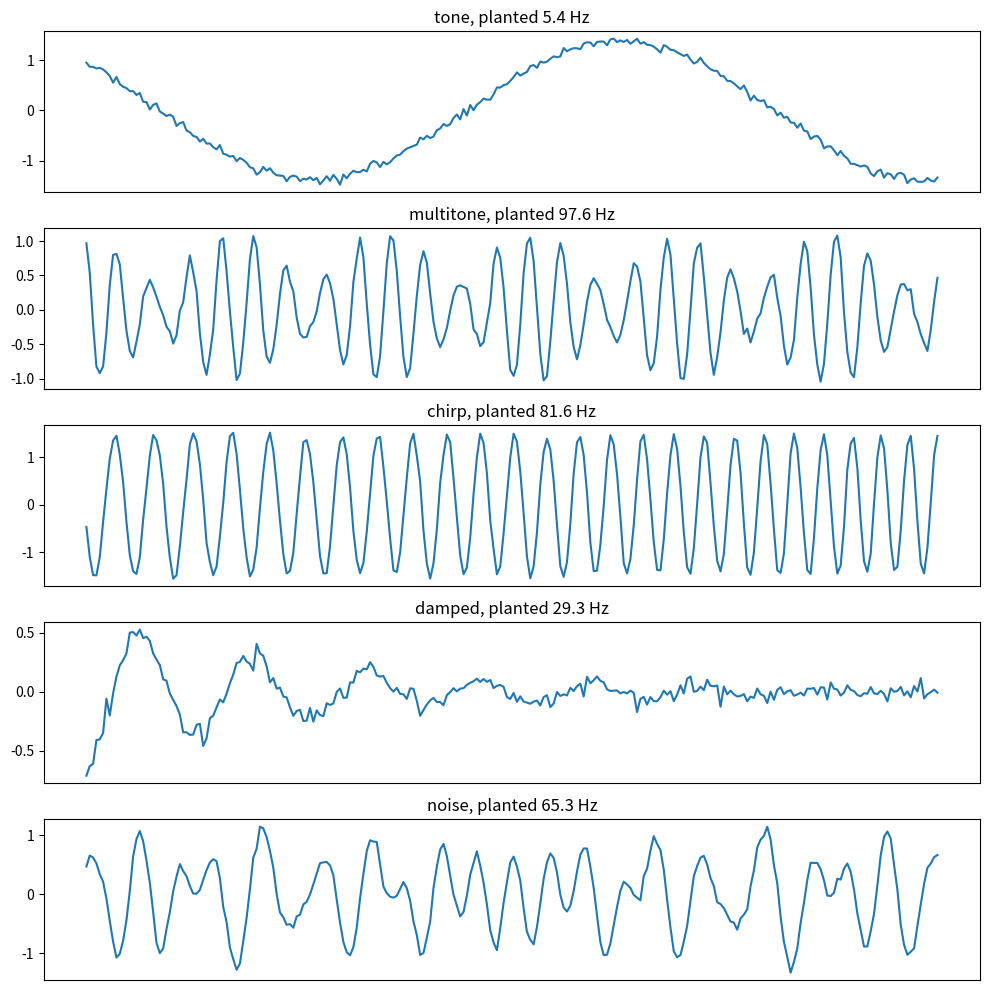
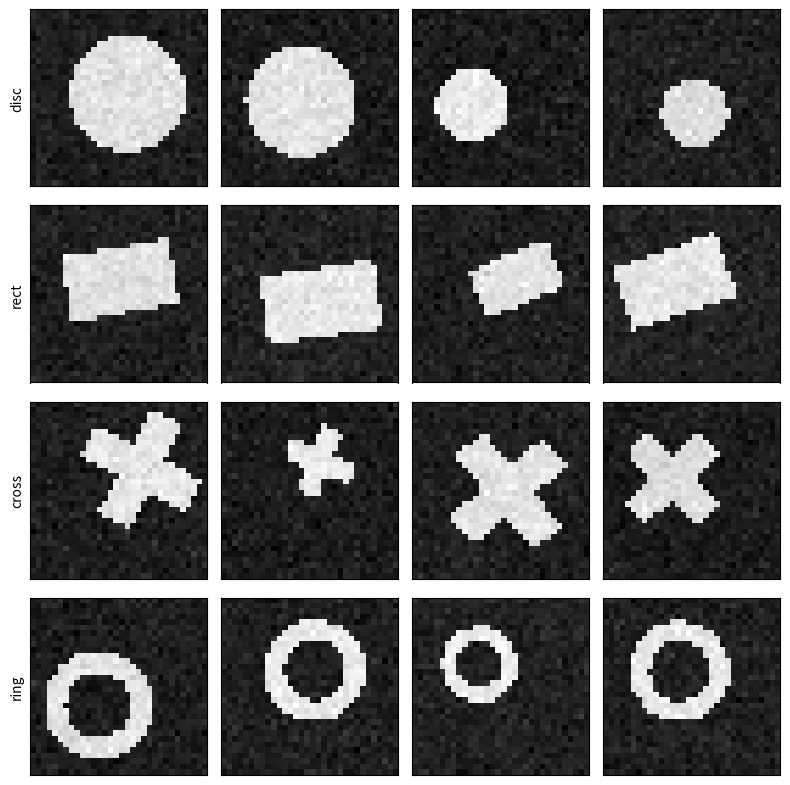

Source code (Python) for these figures, in order:
from dataclasses import dataclass
from typing import Literal, Optional

import numpy as np
from numpy.typing import NDArray


def to_onehot(class_array: NDArray, num_classes=None) -> NDArray:
    """Convert integer class array to one-hot"""
    class_array = np.asarray(class_array)
    if num_classes is None:
        num_classes = int(class_array.max() + 1)
    return np.eye(num_classes)[class_array]


def to_int_classes(onehot_array: NDArray, is_multilabel: bool = False) -> NDArray:
    """Convert one-hot style array into an integer rep of the class number apparently I cannot spell integer"""
    if is_multilabel:
        int_array = np.round(onehot_array, axis=-1).astype(int)
    else:
        int_array = np.argmax(onehot_array, axis=-1).astype(int)
    return int_array


def to_multilabel(row_indices: NDArray | list, num_classes: int) -> NDArray:
    """Convert list of sets to multilabel (multi-label one-hot) array"""
    result = np.zeros((len(row_indices), num_classes), dtype=int)
    for i, indices in enumerate(row_indices):
        result[i, indices] = 1
    return result


SIGNAL_FAMILIES = ("tone", "multitone", "chirp", "damped", "noise")
IMAGE_SHAPES = ("disc", "rect", "cross", "ring")

# floor for the signal duration, so a length-1 request cannot divide by zero
EPSILON_TIME = 1e-12


@dataclass
class GenConfig:
    num_samples: int = 1000
    num_features: int = 10
    noise_scale: float = 0.5
    num_classes: int = 3  # for multinomial / multilabel
    num_clusters: int = 3  # for clustering
    ensure_label: bool = True  # for multilabel: ensure at least one sample for a class
    onehot: bool = False  # for classification
    verbose: bool = True # for stupid extra prints everywhere

    # for signal
    signal_length: int = 128
    sample_rate: int = 1000
    freq_low: float = 5.0
    freq_high: float = 120.0

    # for image
    image_size: int = 32
    min_extent: float = 0.15  # smallest shape radius, as a fraction of the image
    max_extent: float = 0.40  # largest shape radius, as a fraction of the image


class RandomDatasetGenerator:
    def __init__(self, random_seed: int = 42):
        self.rng = np.random.default_rng(random_seed)

    # --------------- Core Shared Utilities ---------------

    def _features(
        self, n: int, d: int, mode: Literal["uniform", "normal"] = "normal"
    ) -> NDArray:
        if mode == "uniform":
            return self.rng.uniform(0.0, 1.0, size=(n, d))
        return self.rng.normal(0.0, 1.0, size=(n, d))

    def _shuffle(self, X: NDArray, y: NDArray) -> tuple[NDArray, NDArray]:
        idx = self.rng.permutation(len(X))
        return X[idx], y[idx]

    def _linear_scores(
        self, X: NDArray, W: NDArray, b: Optional[NDArray] = None
    ) -> NDArray:
        S = X @ W
        if b is not None:
            S += b
        return S

    def _softmax(self, Z: NDArray) -> NDArray:
        Z = Z - Z.max(axis=1, keepdims=True)
        EZ = np.exp(Z)
        return EZ / EZ.sum(axis=1, keepdims=True)

    def _sigmoid(self, Z: NDArray) -> NDArray:
        return 1.0 / (1.0 + np.exp(-Z))

    def _split_counts(self, total: int, groups: int) -> list[int]:
        base = total // groups
        counts = [base] * groups
        for i in range(total % groups):
            counts[i] += 1
        return counts

    # --------------- Public Dispatcher ---------------

    def generate(
        self,
        task: Literal[
            "regression",
            "binary",
            "multiclass",
            "multilabel",
            "clustering",
            "signal",
            "image",
        ],
        **kwargs,
    ):
        config = GenConfig(**kwargs)
        task = task.lower()
        if task == "regression":
            return self._regression(config)
        if task == "binary":
            return self._binary(config)
        if task == "multiclass":
            return self._multiclass(config)
        if task == "multilabel":
            return self._multilabel(config)
        if task == "clustering":
            return self._clustering(config)
        if task == "signal":
            return self._signal(config)
        if task == "image":
            return self._image(config)
        raise ValueError(f"Unknown task: {task}")

    # --------------- Task Implementations ---------------

    def _regression(self, config: GenConfig):
        X = self._features(config.num_samples, config.num_features, mode="uniform")
        w = self.rng.normal(0, 1, size=config.num_features)
        b = self.rng.normal()
        noise = self.rng.normal(0, config.noise_scale, size=config.num_samples)
        y = X @ w + b + noise
        X, y = self._shuffle(X, y)
        meta = dict(weights=w, bias=b, y_min=y.min(), y_max=y.max(), y_mean=y.mean())
        if config.verbose:
            print(f"Regression: X{X.shape}, y range=({y.min():.2f},{y.max():.2f})")
        return X, y, meta

    def _binary(self, config: GenConfig):
        X = self._features(config.num_samples, config.num_features)
        w = self.rng.normal(0, 1, size=config.num_features)
        b = self.rng.normal()
        logits = self._linear_scores(X, w, b) + self.rng.normal(
            0, config.noise_scale, config.num_samples
        )
        probs = self._sigmoid(logits)
        y = (probs >= 0.5).astype(int)
        if config.onehot:
            y_out = to_onehot(y, 2)
        else:
            y_out = y
        X, y_out = self._shuffle(X, y_out)
        meta = dict(
            weights=w,
            bias=b,
            mean_prob=probs.mean(),
            class_counts=np.bincount(y, minlength=2),
        )
        if config.verbose:
            print(f"Binary: X{X.shape}, counts={meta['class_counts']}")
        return X, y_out, meta

    def _multiclass(self, config: GenConfig, enforce_balance: bool = True):
        k = config.num_classes
        n = config.num_samples
        counts = self._split_counts(n, k)
        Y = np.concatenate([np.full(c, cls, dtype=int) for cls, c in enumerate(counts)])
        self.rng.shuffle(Y)

        # 2
        X = self._features(n, config.num_features)
        W = self.rng.normal(0, 1, size=(config.num_features, k))
        b = self.rng.normal(0, 1, size=k)
        scores = self._linear_scores(X, W, b)

        # add margin between
        margin = 0.5
        scores[np.arange(n), Y] += margin

        probs = self._softmax(scores)
        Y = probs.argmax(-1)

        final_counts = np.bincount(Y, minlength=k)

        # honour onehot the way every other classification task does
        X, y_out = self._shuffle(X, to_onehot(Y, k) if config.onehot else Y)

        meta = dict(
            weights=W,
            bias=b,
            class_counts=final_counts,
            probs_mean=probs.mean(axis=0),
            balanced=enforce_balance,
            margin=margin,
        )
        if config.verbose:
            print(f"Multiclass: X{X.shape}, counts={final_counts}")
        return X, y_out, meta

    def _multilabel(self, config: GenConfig):
        k = config.num_classes
        X = self._features(config.num_samples, config.num_features)
        W = self.rng.normal(0, 1, size=(config.num_features, k))
        b = self.rng.normal(0, 1, size=k)
        logits = self._linear_scores(X, W, b) + self.rng.normal(
            0, config.noise_scale, size=(config.num_samples, k)
        )
        probs = self._sigmoid(logits)

        Y = (probs >= 0.5).astype(int)
        if config.ensure_label:
            empty = Y.sum(axis=1) == 0
            if empty.any():
                # force the argmax label if empty
                forced = np.argmax(probs[empty], axis=1)
                Y[empty, forced] = 1
        X, Y = self._shuffle(X, Y)

        meta = dict(weights=W, bias=b, label_frequencies=Y.sum(axis=0))
        if config.verbose:
            print(
                f"Multilabel: X{X.shape}, per-label counts={meta['label_frequencies']}"
            )
        return X, Y, meta

    def _clustering(self, config: GenConfig):
        k = config.num_clusters
        counts = self._split_counts(config.num_samples, k)
        centroids = self.rng.uniform(-3, 3, size=(k, config.num_features))
        clusters = []
        labels = []
        for i, c in enumerate(counts):
            block = centroids[i] + self.rng.normal(
                0, config.noise_scale, size=(c, config.num_features)
            )
            clusters.append(block)
            labels.append(np.full(c, i, dtype=int))
        X = np.vstack(clusters)
        y = np.concatenate(labels)
        X, y = self._shuffle(X, y)
        meta = dict(centroids=centroids, cluster_sizes=counts)
        if config.verbose:
            print(f"Clustering: X{X.shape}, sizes={counts}")
        return X, y, meta


    # --------------- Signal ---------------

    def _signal(self, config: GenConfig):
        """
        One dimensional waveforms drawn from distinct families.

        Each sample gets its own random phase, amplitude and frequency, so a
        classifier has to key on the shape of the waveform rather than on its
        loudness or where it happens to start. Frequencies are drawn below the
        Nyquist limit of the requested sample rate, so nothing aliases.
        """
        families = SIGNAL_FAMILIES[: config.num_classes]
        if not families:
            raise ValueError("num_classes must be at least 1")

        counts = self._split_counts(config.num_samples, len(families))
        seconds = np.arange(config.signal_length) / config.sample_rate
        nyquist = config.sample_rate / 2.0
        high = min(config.freq_high, 0.95 * nyquist)

        waves, labels, frequencies = [], [], []
        for class_index, (family, count) in enumerate(zip(families, counts)):
            for _ in range(count):
                base = self.rng.uniform(config.freq_low, high)
                phase = self.rng.uniform(0, 2 * np.pi)
                amplitude = self.rng.uniform(0.5, 1.5)

                if family == "tone":
                    wave = np.sin(2 * np.pi * base * seconds + phase)

                elif family == "multitone":
                    partial = min(3 * base, high)
                    wave = np.sin(2 * np.pi * base * seconds + phase) + 0.5 * np.sin(
                        2 * np.pi * partial * seconds + phase
                    )

                elif family == "chirp":
                    # frequency sweeps linearly, so the instantaneous phase is
                    # the integral of the rate rather than a constant times t
                    end = min(4 * base, high)
                    rate = (end - base) / max(seconds[-1], EPSILON_TIME)
                    wave = np.sin(
                        2 * np.pi * (base * seconds + 0.5 * rate * seconds ** 2) + phase
                    )

                elif family == "damped":
                    decay = self.rng.uniform(3.0, 8.0) / max(seconds[-1], EPSILON_TIME)
                    wave = np.exp(-decay * seconds) * np.sin(
                        2 * np.pi * base * seconds + phase
                    )

                elif family == "noise":
                    # band limited: shape white noise in the frequency domain so
                    # it has a defined band rather than being broadband
                    spectrum = self.rng.normal(size=config.signal_length // 2 + 1)
                    bins = np.fft.rfftfreq(config.signal_length, 1 / config.sample_rate)
                    spectrum = spectrum * (np.abs(bins - base) < base * 0.5)
                    wave = np.fft.irfft(spectrum, n=config.signal_length)
                    peak = np.max(np.abs(wave))
                    wave = wave / peak if peak > 0 else wave

                else:
                    raise ValueError(f"unknown signal family: {family}")

                wave = amplitude * wave
                wave = wave + self.rng.normal(
                    0, config.noise_scale * 0.1, size=config.signal_length
                )

                waves.append(wave)
                labels.append(class_index)
                frequencies.append(base)

        X = np.asarray(waves)
        y = np.asarray(labels, dtype=int)
        frequencies = np.asarray(frequencies)

        order = self.rng.permutation(len(X))
        X, y, frequencies = X[order], y[order], frequencies[order]

        if config.onehot:
            y = to_onehot(y, len(families))

        meta = dict(
            class_names=families,
            frequencies=frequencies,
            sample_rate=config.sample_rate,
            signal_length=config.signal_length,
            nyquist=nyquist,
            class_counts=np.bincount(np.asarray(labels), minlength=len(families)),
        )
        if config.verbose:
            print(f"Signal: X{X.shape}, families={list(families)}")
        return X, y, meta

    # --------------- Image ---------------

    def _image(self, config: GenConfig):
        """
        Greyscale images each holding one shape, at random position, size and
        rotation.

        Everything is drawn by evaluating inequalities on a coordinate grid, so
        no drawing library is involved.

        The classes are separable by structure, not by brightness. Measured on
        800 samples with four shapes, nearest-centroid accuracy is 0.31 on mean
        pixel value alone against a chance rate of 0.25, 0.44 on raw pixels --
        low because the shapes move and rotate, so a pixel-space centroid
        washes out -- and 0.92 on position and scale invariant descriptors.
        """
        shapes = IMAGE_SHAPES[: config.num_classes]
        if not shapes:
            raise ValueError("num_classes must be at least 1")

        counts = self._split_counts(config.num_samples, len(shapes))
        size = config.image_size

        # coordinates on [-1, 1] so extents read as a fraction of the half width
        axis = np.linspace(-1.0, 1.0, size)
        grid_y, grid_x = np.meshgrid(axis, axis, indexing="ij")

        images, labels, centres, extents, angles = [], [], [], [], []
        for class_index, (shape, count) in enumerate(zip(shapes, counts)):
            for _ in range(count):
                extent = self.rng.uniform(config.min_extent, config.max_extent) * 2
                # keep the shape clear of the frame. A limit of exactly
                # 1 - extent lets the widest shapes graze the border, so leave
                # a margin of one twentieth of the half width.
                limit = max(1.0 - extent - 0.05, 0.0)
                centre = self.rng.uniform(-limit, limit, size=2)
                angle = self.rng.uniform(0, np.pi)

                shifted_x = grid_x - centre[1]
                shifted_y = grid_y - centre[0]
                # rotate the sample points, which rotates the shape the other way
                rotated_x = shifted_x * np.cos(angle) + shifted_y * np.sin(angle)
                rotated_y = -shifted_x * np.sin(angle) + shifted_y * np.cos(angle)

                radius = np.sqrt(rotated_x ** 2 + rotated_y ** 2)

                if shape == "disc":
                    mask = radius <= extent

                elif shape == "rect":
                    mask = (np.abs(rotated_x) <= extent) & (
                        np.abs(rotated_y) <= extent * 0.6
                    )

                elif shape == "cross":
                    arm = extent * 0.3
                    mask = (
                        (np.abs(rotated_x) <= extent) & (np.abs(rotated_y) <= arm)
                    ) | ((np.abs(rotated_y) <= extent) & (np.abs(rotated_x) <= arm))

                elif shape == "ring":
                    mask = (radius <= extent) & (radius >= extent * 0.6)

                else:
                    raise ValueError(f"unknown image shape: {shape}")

                image = mask.astype(np.float64)
                image = image + self.rng.normal(
                    0, config.noise_scale * 0.1, size=image.shape
                )

                images.append(image)
                labels.append(class_index)
                centres.append(centre)
                extents.append(extent)
                angles.append(angle)

        X = np.asarray(images)
        y = np.asarray(labels, dtype=int)

        order = self.rng.permutation(len(X))
        X, y = X[order], y[order]

        if config.onehot:
            y = to_onehot(y, len(shapes))

        meta = dict(
            class_names=shapes,
            centres=np.asarray(centres)[order],
            extents=np.asarray(extents)[order],
            angles=np.asarray(angles)[order],
            image_size=size,
            class_counts=np.bincount(np.asarray(labels), minlength=len(shapes)),
        )
        if config.verbose:
            print(f"Image: X{X.shape}, shapes={list(shapes)}")
        return X, y, meta


# Example usage:
if __name__ == "__main__":
    gen = RandomDatasetGenerator(random_seed=123)
    x_class, y_class, meta_class = gen.generate(
        "binary", num_samples=200, num_features=5, num_classes=2, onehot=True
    )
    x_multi, y_multi, meta_multi = gen.generate(
        "multilabel", num_samples=100, num_features=4, num_classes=4
    )
    x_regression, y_regression, meta_regression = gen.generate(
        "regression", num_samples=100
    )
    x_clust, y_clust, meta_clust = gen.generate(
        "clustering", num_samples=150, num_features=2, num_clusters=4
    )
    x_signal, y_signal, meta_signal = gen.generate(
        "signal", num_samples=120, signal_length=256, sample_rate=1000, num_classes=5
    )
    x_image, y_image, meta_image = gen.generate(
        "image", num_samples=120, image_size=32, num_classes=4
    )

    import matplotlib.pyplot as plt

    # one example waveform per family
    families = meta_signal["class_names"]
    figure, panels = plt.subplots(len(families), 1, figsize=(10, 2 * len(families)))
    for index, family in enumerate(families):
        pick = np.flatnonzero(y_signal == index)[0]
        panels[index].plot(x_signal[pick])
        panels[index].set_title(
            f"{family}, planted {meta_signal['frequencies'][pick]:.1f} Hz"
        )
        panels[index].set_xticks([])
    plt.tight_layout()
    plt.show()

    # four examples per shape
    shapes = meta_image["class_names"]
    figure, panels = plt.subplots(len(shapes), 4, figsize=(8, 2 * len(shapes)))
    for row, shape in enumerate(shapes):
        picks = np.flatnonzero(y_image == row)[:4]
        for column, pick in enumerate(picks):
            panels[row, column].imshow(x_image[pick], cmap="gray")
            panels[row, column].set_xticks([])
            panels[row, column].set_yticks([])
        panels[row, 0].set_ylabel(shape)
    plt.tight_layout()
    plt.show()
